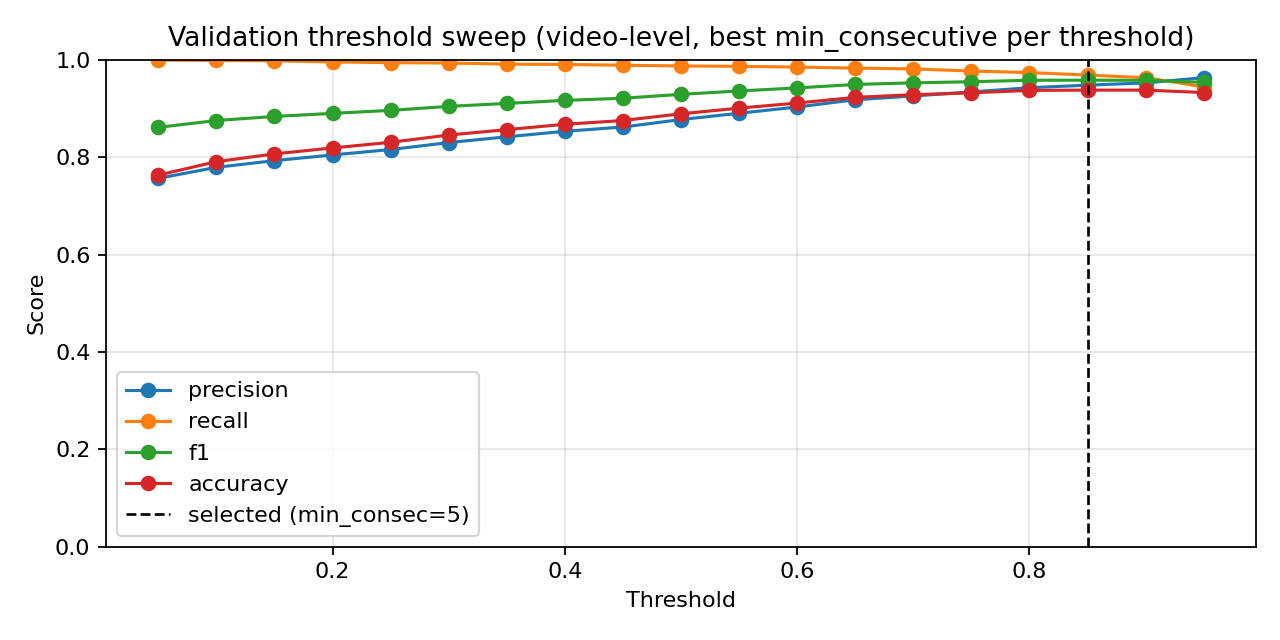

Data behind this chart, as committed beside it:
threshold, min_consecutive, precision, nfall_precision, recall, f1, accuracy
0.05, 1, 0.7473, 1.0, 1.0, 0.8554, 0.7515
0.05, 3, 0.752, 1.0, 1.0, 0.8584, 0.7576
0.05, 5, 0.7565, 0.9811, 0.9992, 0.8611, 0.7631
0.1, 1, 0.7626, 0.9851, 0.9992, 0.865, 0.7708
0.1, 3, 0.7706, 0.9882, 0.9992, 0.8701, 0.7808
0.1, 5, 0.779, 0.981, 0.9985, 0.8752, 0.7907
0.15, 1, 0.7778, 0.9901, 0.9992, 0.8747, 0.7896
0.15, 3, 0.7851, 0.9915, 0.9992, 0.8793, 0.7985
0.15, 5, 0.7928, 0.9779, 0.9977, 0.8836, 0.8067
0.2, 1, 0.7856, 0.9915, 0.9992, 0.8796, 0.799
0.2, 3, 0.7981, 0.9796, 0.9977, 0.8868, 0.8128
0.2, 5, 0.8045, 0.9634, 0.9955, 0.8899, 0.8189
0.25, 1, 0.7937, 0.9712, 0.997, 0.8838, 0.8073
0.25, 3, 0.8067, 0.9759, 0.997, 0.8918, 0.8222
0.25, 5, 0.8157, 0.9577, 0.994, 0.896, 0.8305
0.3, 1, 0.8028, 0.9747, 0.997, 0.8894, 0.8178
0.3, 3, 0.8176, 0.9787, 0.997, 0.8984, 0.8343
0.3, 5, 0.8299, 0.9587, 0.9932, 0.9042, 0.8454
0.35, 1, 0.8141, 0.9779, 0.997, 0.8963, 0.8305
0.35, 3, 0.828, 0.967, 0.9947, 0.9038, 0.8443
0.35, 5, 0.8417, 0.9508, 0.991, 0.9103, 0.8564
0.4, 1, 0.8236, 0.9751, 0.9962, 0.9017, 0.8404
0.4, 3, 0.8408, 0.9544, 0.9917, 0.91, 0.8559
0.4, 5, 0.8531, 0.9511, 0.9902, 0.9166, 0.8675
0.45, 1, 0.8344, 0.9731, 0.9955, 0.9078, 0.8515
0.45, 3, 0.8477, 0.9529, 0.991, 0.9138, 0.8625
0.45, 5, 0.8618, 0.9472, 0.9887, 0.9209, 0.8752
0.5, 1, 0.8442, 0.9633, 0.9932, 0.9127, 0.8603
0.5, 3, 0.8581, 0.9527, 0.9902, 0.9194, 0.8724
0.5, 5, 0.8772, 0.9457, 0.9872, 0.929, 0.889
0.55, 1, 0.8566, 0.9593, 0.9917, 0.9192, 0.8719
0.55, 3, 0.8709, 0.95, 0.9887, 0.9261, 0.884
0.55, 5, 0.8902, 0.9464, 0.9865, 0.9359, 0.9006
0.6, 1, 0.8683, 0.9589, 0.991, 0.9256, 0.8829
0.6, 3, 0.8844, 0.9536, 0.9887, 0.9337, 0.8967
0.6, 5, 0.9029, 0.9443, 0.985, 0.9421, 0.9111
0.65, 1, 0.878, 0.955, 0.9895, 0.9304, 0.8912
0.65, 3, 0.8962, 0.9452, 0.9857, 0.9388, 0.9056
0.65, 5, 0.9179, 0.9404, 0.9827, 0.9492, 0.9227
0.7, 1, 0.89, 0.9408, 0.985, 0.9351, 0.8995
0.7, 3, 0.9064, 0.935, 0.982, 0.9427, 0.9122
0.7, 5, 0.9256, 0.9375, 0.9812, 0.9526, 0.9282
0.75, 1, 0.9016, 0.9413, 0.9842, 0.9411, 0.9094
0.75, 3, 0.9152, 0.9349, 0.9812, 0.9471, 0.9194
0.75, 5, 0.9339, 0.926, 0.9767, 0.9548, 0.9321
0.8, 1, 0.9083, 0.9355, 0.982, 0.9437, 0.9139
0.8, 3, 0.9314, 0.932, 0.979, 0.9546, 0.9315
0.8, 5, 0.9425, 0.9197, 0.9737, 0.9579, 0.9371
0.85, 1, 0.9242, 0.9325, 0.9797, 0.9511, 0.926
0.85, 3, 0.9371, 0.9204, 0.9745, 0.9554, 0.9332
0.85, 5, 0.9478, 0.9069, 0.9684, 0.958, 0.9376
0.9, 1, 0.9377, 0.9142, 0.9722, 0.9546, 0.9321
0.9, 3, 0.9525, 0.8946, 0.9632, 0.9578, 0.9376
0.9, 5, 0.9605, 0.8664, 0.9504, 0.9554, 0.9348
0.95, 1, 0.9632, 0.8538, 0.9444, 0.9537, 0.9326
0.95, 3, 0.9673, 0.8343, 0.9346, 0.9507, 0.9288
0.95, 5, 0.9706, 0.8011, 0.9174, 0.9432, 0.9188
